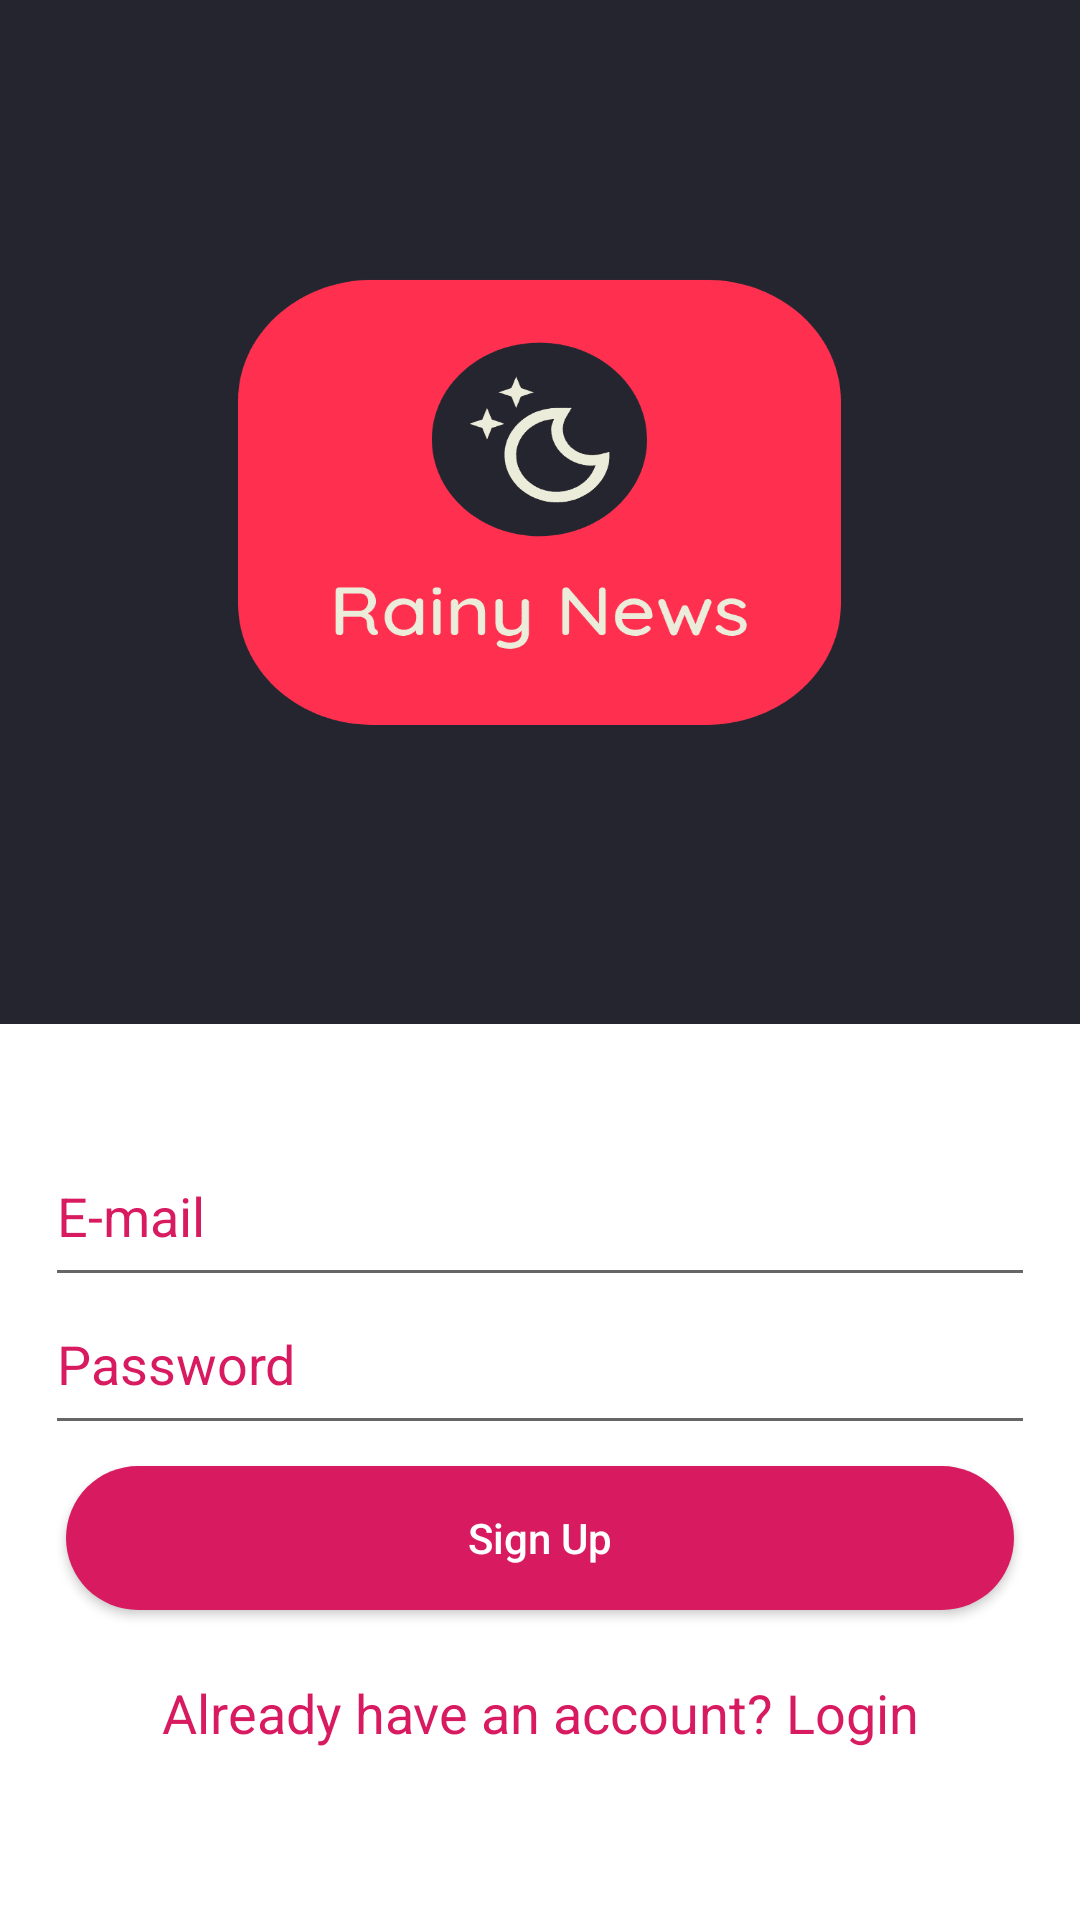

Android layout source for this screen:
<!-- AndroidManifest.xml: application theme AppThemeDark -->
<!-- res/layout/sign_up_activity.xml -->
<?xml version="1.0" encoding="utf-8"?>
<LinearLayout xmlns:android="http://schemas.android.com/apk/res/android"
    xmlns:app="http://schemas.android.com/apk/res-auto"
    xmlns:tools="http://schemas.android.com/tools"
    android:layout_width="match_parent"
    android:layout_height="match_parent"
    android:orientation="vertical">


    <RelativeLayout
        android:layout_width="match_parent"
        android:layout_height="wrap_content"
        android:layout_weight="1"
        android:background="@color/dark">

        <ImageView
            android:id="@+id/logo1"
            android:layout_width="287dp"
            android:layout_height="258dp"
            android:layout_centerInParent="true"
            android:background="@drawable/logo_transparent"
            android:scaleType="fitCenter" />

    </RelativeLayout>


    <RelativeLayout
        android:layout_width="match_parent"
        android:layout_height="wrap_content"
        android:layout_weight="1"
        android:background="@color/cardview_light_background">


        <LinearLayout
            android:layout_width="match_parent"
            android:layout_height="wrap_content"
            android:layout_centerVertical="true"
            android:orientation="vertical"
            android:paddingLeft="15dp"
            android:paddingRight="15dp">

            <EditText
                android:id="@+id/editTextEmail"
                android:layout_width="match_parent"
                android:layout_height="wrap_content"
                android:fontFamily="sans-serif"
                android:hint="E-mail"
                android:inputType="textEmailAddress"
                android:paddingBottom="15dp"
                android:textColor="@color/dark"
                android:textColorHint="@color/colorAccent" />

            <EditText
                android:id="@+id/editTextPassword"
                android:layout_width="match_parent"
                android:layout_height="wrap_content"
                android:fontFamily="sans-serif"
                android:hint="Password"
                android:inputType="textPassword"
                android:paddingBottom="15dp"
                android:textColor="@color/dark"
                android:textColorHint="@color/colorAccent" />

            <Button
                android:id="@+id/buttonSignUp"
                android:layout_width="match_parent"
                android:layout_height="wrap_content"
                android:layout_gravity="center"
                android:layout_margin="7dp"
                android:background="@drawable/round_button"
                android:text="Sign Up"
                android:textAllCaps="false"
                android:textColor="@color/white" />

            <TextView
                android:id="@+id/textViewLogin"
                android:layout_width="match_parent"
                android:layout_height="wrap_content"
                android:padding="15dp"
                android:text="Already have an account? Login"
                android:textAlignment="center"
                android:textAppearance="@style/Base.TextAppearance.AppCompat.Medium"
                android:textColor="@color/colorAccent" />


        </LinearLayout>

        <ProgressBar
            android:id="@+id/progressbar"
            android:layout_width="wrap_content"
            android:layout_height="wrap_content"
            android:layout_centerHorizontal="true"
            android:layout_centerVertical="true"
            android:visibility="gone" />


    </RelativeLayout>


</LinearLayout>
<!-- resources referenced by this layout -->
<resources>
  <color name="colorAccent">#D81B60</color>
  <color name="dark">#25252F</color>
  <color name="white">#FFFFFF</color>
  <!-- drawable logo_transparent: png bitmap (drawable-v24, 9588 bytes) -->
  <!-- drawable round_button (drawable) -->
  <?xml version="1.0" encoding="utf-8"?>
  <shape xmlns:android="http://schemas.android.com/apk/res/android"
      android:shape="rectangle">
      <solid android:color='@color/colorAccent' />
      <corners android:radius="48dp"/>
  </shape>
  <style name="AppThemeDark" parent="Theme.AppCompat.Light.DarkActionBar">
          
          <item name="colorPrimary">#25252F</item>
          
          <item name="colorPrimaryDark">#25252F</item>
          
          <item name="colorAccent">#FF4081</item>
      </style>
</resources>
